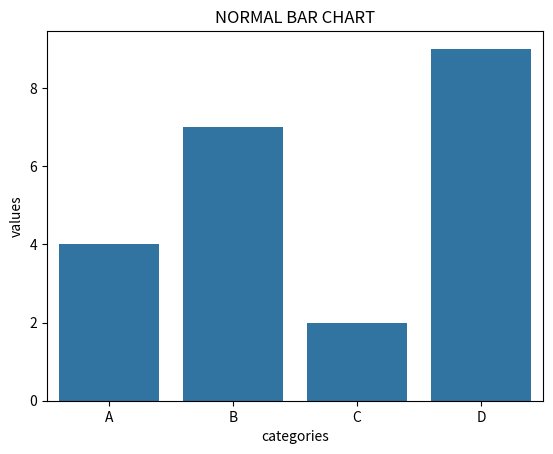

Source code (Python):
import matplotlib.pyplot as mp
import seaborn as sb
import numpy as np 
import pandas as pd 





# --bar plot

data = pd.DataFrame({
    'categories': ['A', 'B', 'C', 'D'],
    'values': [4, 7, 2, 9]
})

sb.barplot(x='categories', y='values', data=data)
mp.title("NORMAL BAR CHART")
mp.show()